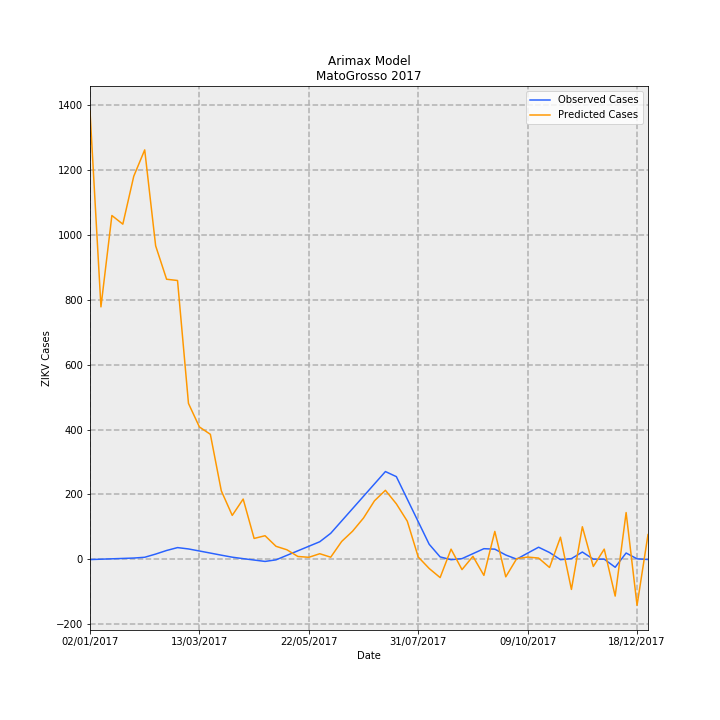

The table this chart was drawn from, first rows:
Date, predictions_incidence, observed_incidence, Predicted Cases, Observed Cases, error
02/01/2017, 41.34, -0.03783, 1383, -1.265, 1384
09/01/2017, 23.28, -0.002645, 778.5, -0.08847, 778.6
16/01/2017, 31.71, 0.03254, 1060, 1.088, 1059
23/01/2017, 30.91, 0.06773, 1034, 2.265, 1031
30/01/2017, 35.33, 0.1029, 1182, 3.442, 1178
06/02/2017, 37.76, 0.1751, 1263, 5.857, 1257
13/02/2017, 28.91, 0.4694, 966.9, 15.7, 951.2
20/02/2017, 25.83, 0.8008, 863.8, 26.78, 837
27/02/2017, 25.71, 1.067, 859.8, 35.69, 824.2
06/03/2017, 14.37, 0.9428, 480.6, 31.53, 449
13/03/2017, 12.2, 0.7535, 408, 25.2, 382.8
20/03/2017, 11.52, 0.562, 385.2, 18.8, 366.4
27/03/2017, 6.307, 0.3683, 210.9, 12.32, 198.6
03/04/2017, 4.037, 0.1829, 135, 6.116, 128.9
10/04/2017, 5.545, 0.0468, 185.5, 1.565, 183.9
17/04/2017, 1.912, -0.08102, 63.95, -2.71, 66.66
24/04/2017, 2.163, -0.2088, 72.33, -6.985, 79.31
01/05/2017, 1.186, -0.06391, 39.68, -2.138, 41.82
08/05/2017, 0.8646, 0.3538, 28.92, 11.83, 17.09
15/05/2017, 0.2483, 0.7715, 8.305, 25.8, -17.5
22/05/2017, 0.172, 1.189, 5.751, 39.77, -34.02
29/05/2017, 0.5026, 1.607, 16.81, 53.74, -36.93
05/06/2017, 0.1824, 2.385, 6.1, 79.78, -73.68
12/06/2017, 1.631, 3.525, 54.55, 117.9, -63.34
19/06/2017, 2.581, 4.665, 86.33, 156, -69.68
26/06/2017, 3.798, 5.804, 127, 194.1, -67.08
03/07/2017, 5.384, 6.944, 180.1, 232.2, -52.15
10/07/2017, 6.352, 8.083, 212.4, 270.3, -57.9
17/07/2017, 5.104, 7.613, 170.7, 254.6, -83.92
24/07/2017, 3.502, 5.534, 117.1, 185.1, -67.98
31/07/2017, 0.2006, 3.456, 6.71, 115.6, -108.9
07/08/2017, -0.8601, 1.377, -28.77, 46.04, -74.81
14/08/2017, -1.699, 0.2081, -56.82, 6.96, -63.78
21/08/2017, 0.924, -0.04993, 30.9, -1.67, 32.57
28/08/2017, -0.9629, 0.04993, -32.2, 1.67, -33.87
04/09/2017, 0.2607, 0.5077, 8.719, 16.98, -8.26
11/09/2017, -1.497, 0.9654, -50.05, 32.29, -82.34
18/09/2017, 2.56, 0.924, 85.62, 30.9, 54.72
25/09/2017, -1.63, 0.3835, -54.51, 12.83, -67.34
02/10/2017, 0.04716, 0.0, 1.577, 0.0, 1.577
09/10/2017, 0.194, 0.5582, 6.488, 18.67, -12.18
16/10/2017, 0.1018, 1.101, 3.405, 36.84, -33.43
23/10/2017, -0.7675, 0.6127, -25.67, 20.49, -46.16
30/10/2017, 2.026, -0.04796, 67.77, -1.604, 69.38
06/11/2017, -2.793, 0.04796, -93.41, 1.604, -95.01
13/11/2017, 2.991, 0.6578, 100, 22.0, 78.02
20/11/2017, -0.6747, 0.0, -22.56, 0.0, -22.56
27/11/2017, 0.9262, 0.0, 30.98, 0.0, 30.98
04/12/2017, -3.407, -0.7475, -114, -25, -88.96
11/12/2017, 4.3, 0.5681, 143.8, 19, 124.8
18/12/2017, -4.256, 0.0299, -142.3, 1, -143.3
25/12/2017, 2.268, -0.0299, 75.87, -1, 76.87
